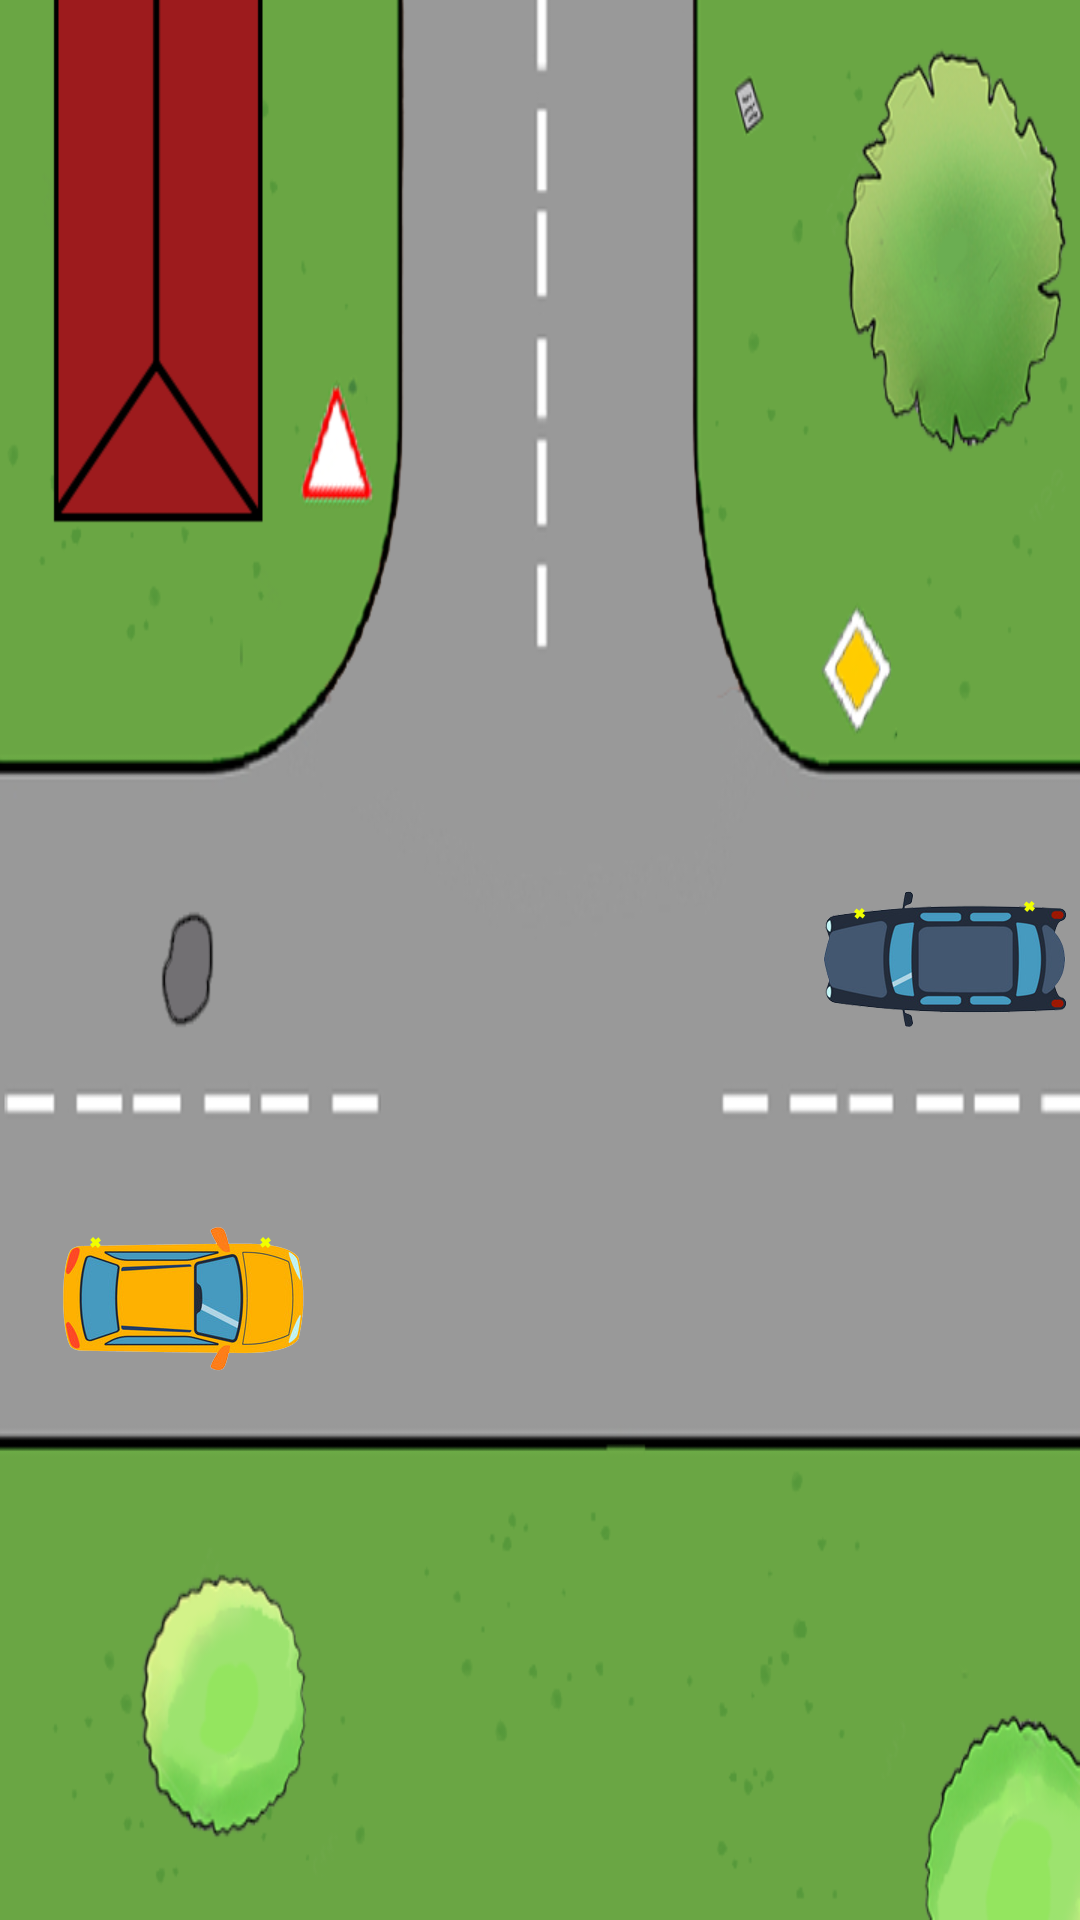

This screen was rendered from an Android layout file. Write that file and the resources it references.
<!-- AndroidManifest.xml: application theme Theme.Design.NoActionBar -->
<!-- res/layout/scene12_3.xml -->
<?xml version="1.0" encoding="utf-8"?>
<androidx.constraintlayout.motion.widget.MotionLayout xmlns:android="http://schemas.android.com/apk/res/android"
    xmlns:app="http://schemas.android.com/apk/res-auto"
    android:id="@+id/motion_layout12_3"
    android:layout_width="380dp"
    android:layout_height="380dp"
    android:background="@drawable/scene12_2_back"
    app:layoutDescription="@xml/scene12_3_scene">

    <ImageView
        android:id="@+id/leftcar"
        android:layout_width="90dp"
        android:layout_height="54dp"
        android:layout_marginStart="16dp"
        android:src="@drawable/cary_left_to_left"
        app:layout_constraintBottom_toBottomOf="parent"
        app:layout_constraintStart_toStartOf="parent"
        app:layout_constraintTop_toTopOf="parent"
        app:layout_constraintVertical_bias="0.693" />

    <ImageView
        android:id="@+id/rightcar"
        android:layout_width="90dp"
        android:layout_height="54dp"
        android:rotation="180"
        android:src="@drawable/carbl_left_to_right"
        app:layout_constraintBottom_toBottomOf="parent"
        app:layout_constraintEnd_toEndOf="parent"
        app:layout_constraintTop_toTopOf="parent" />

</androidx.constraintlayout.motion.widget.MotionLayout>
<!-- resources referenced by this layout -->
<resources>
  <!-- drawable carbl_left_to_right: png bitmap (drawable, 35247 bytes) -->
  <!-- drawable cary_left_to_left: png bitmap (drawable, 39043 bytes) -->
  <!-- drawable scene12_2_back: png bitmap (drawable, 89065 bytes) -->
</resources>
